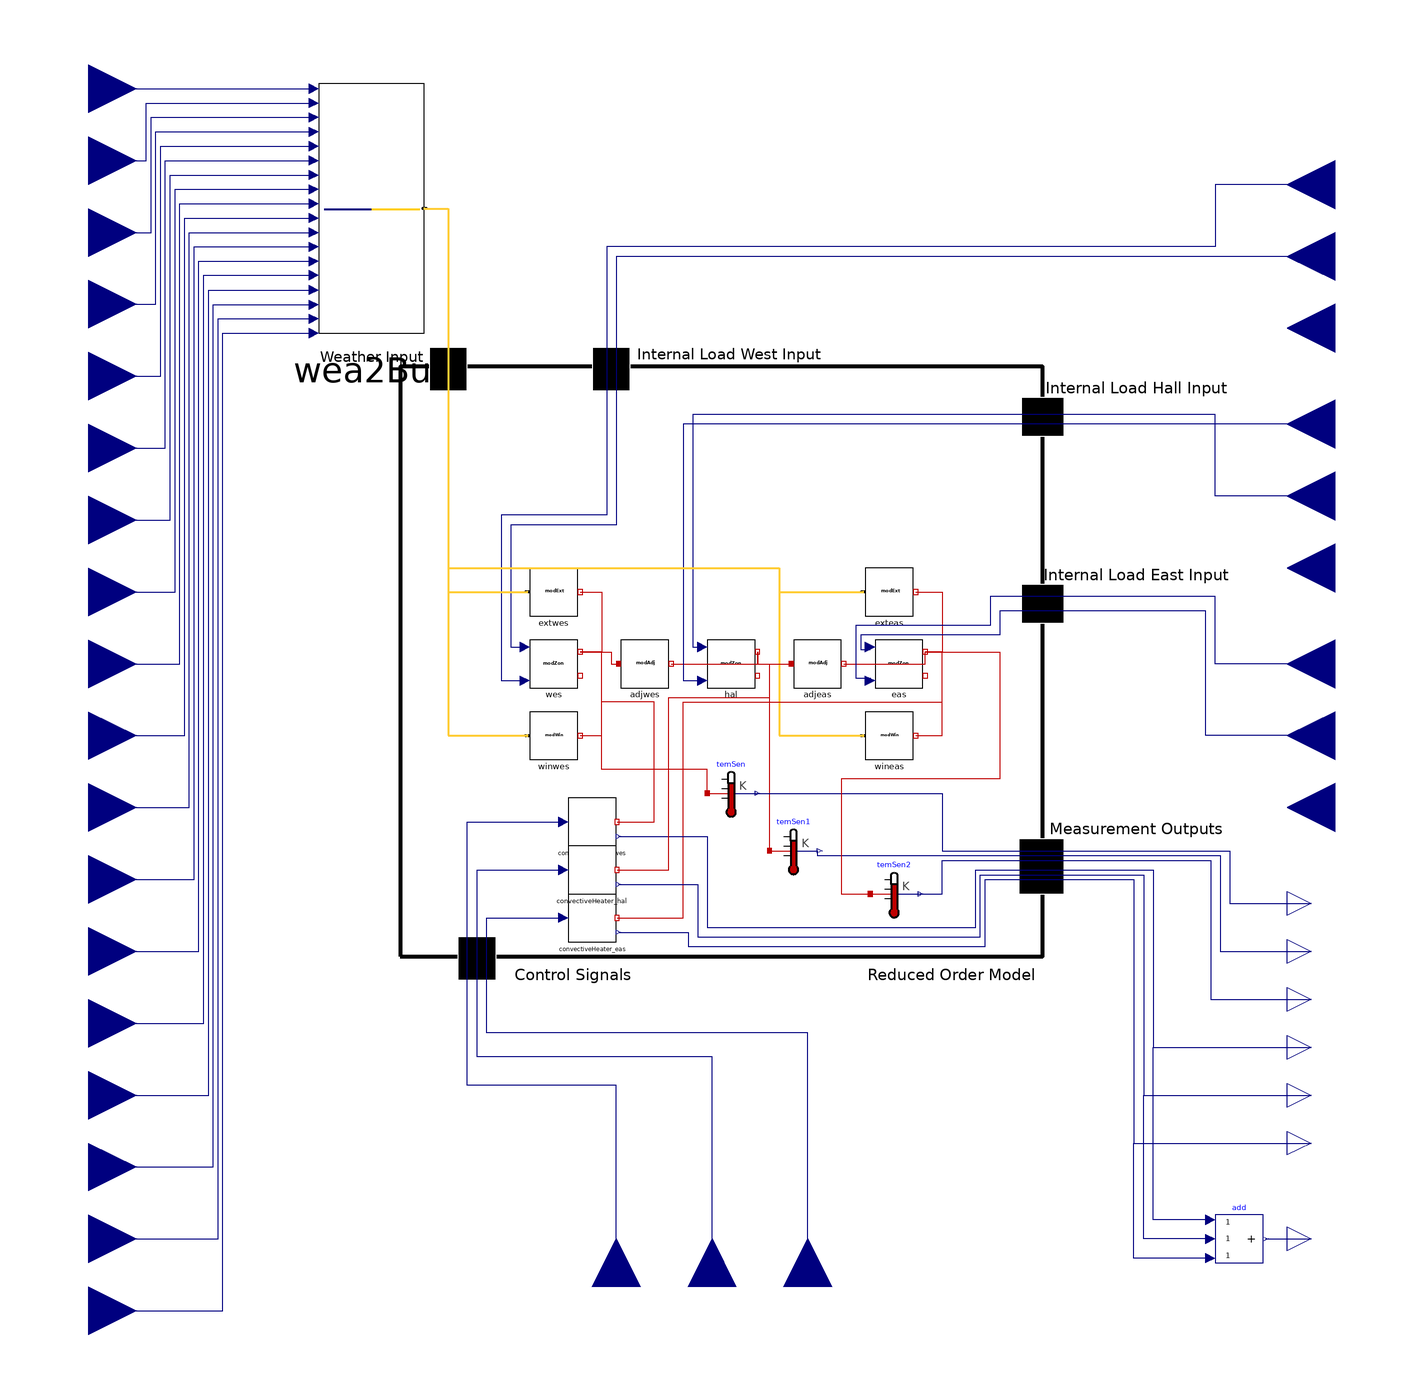

Above is the diagram view of the following Modelica model: its components placed by their Placement annotations and its connect equations drawn as lines.

model MPC "Open loop MPC model of the three zones"
    extends Modelica.Blocks.Icons.Block;

    replaceable package Medium = Buildings.Media.Air "Medium model";

    parameter Modelica.SIunits.Angle lon=-122*Modelica.Constants.pi/180;
    parameter Modelica.SIunits.Angle lat=38*Modelica.Constants.pi/180;
    parameter Modelica.SIunits.Time timZon=-8*3600;
    parameter Modelica.SIunits.Time modTimOffset=0;
    Modelica.Blocks.Interfaces.RealInput intRad_wes
    "Radiant, convective and latent heat input into room (positive if heat gain)"
      annotation (Placement(transformation(extent={{280,180},{240,220}})));
    Modelica.Blocks.Interfaces.RealInput intCon_wes
    "Radiant, convective and latent heat input into room (positive if heat gain)"
      annotation (Placement(transformation(extent={{280,150},{240,190}})));
    Modelica.Blocks.Interfaces.RealInput intLat_wes
    "Radiant, convective and latent heat input into room (positive if heat gain)"
      annotation (Placement(transformation(extent={{280,120},{240,160}})));
    Modelica.Blocks.Interfaces.RealInput intRad_hal
    "Radiant, convective and latent heat input into room (positive if heat gain)"
      annotation (Placement(transformation(extent={{280,80},{240,120}})));
    Modelica.Blocks.Interfaces.RealInput intCon_hal
    "Radiant, convective and latent heat input into room (positive if heat gain)"
      annotation (Placement(transformation(extent={{280,50},{240,90}})));
    Modelica.Blocks.Interfaces.RealInput intLat_hal
    "Radiant, convective and latent heat input into room (positive if heat gain)"
      annotation (Placement(transformation(extent={{280,20},{240,60}})));
    Modelica.Blocks.Interfaces.RealInput intRad_eas
    "Radiant, convective and latent heat input into room (positive if heat gain)"
      annotation (Placement(transformation(extent={{280,-20},{240,20}})));
    Modelica.Blocks.Interfaces.RealInput intCon_eas
    "Radiant, convective and latent heat input into room (positive if heat gain)"
      annotation (Placement(transformation(extent={{280,-50},{240,-10}})));
    Modelica.Blocks.Interfaces.RealInput intLat_eas
    "Radiant, convective and latent heat input into room (positive if heat gain)"
      annotation (Placement(transformation(extent={{280,-80},{240,-40}})));
    Modules.modExt          exteas(
      lat=lat,
      A_ext=1.51,
      til=1.5707963267949,
      azi=-1.5707963267949)
      annotation (Placement(transformation(extent={{64,20},{84,40}})));
    Modules.modZon          eas(A_zon=13.7954)
      annotation (Placement(transformation(extent={{68,-10},{88,10}})));
    Modules.modAdj          adjeas(A_adj=10.22)
      annotation (Placement(transformation(extent={{34,-10},{54,10}})));
    Modules.modZon          hal(A_zon=9.09792)
      annotation (Placement(transformation(extent={{-2,-10},{18,10}})));
    Modules.modAdj          adjwes(A_adj=10.22)
      annotation (Placement(transformation(extent={{-38,-10},{-18,10}})));
    Modules.modZon          wes(A_zon=13.7954)
      annotation (Placement(transformation(extent={{-76,-10},{-56,10}})));
    Modules.modExt          extwes(
      lat=lat,
      A_ext=1.51,
      til=1.5707963267949,
      azi=1.5707963267949)
      annotation (Placement(transformation(extent={{-76,20},{-56,40}})));
    Modules.modWin          winwes(
      lat=lat,
      A_win=8.71,
      til=1.5707963267949,
      azi=1.5707963267949)
      annotation (Placement(transformation(extent={{-76,-40},{-56,-20}})));
    Modules.modWin          wineas(
      lat=lat,
      A_win=8.71,
      azi(displayUnit="deg") = -1.5707963267949,
      til=1.5707963267949)
      annotation (Placement(transformation(extent={{64,-40},{84,-20}})));
  protected
    Modelica.Thermal.HeatTransfer.Sensors.TemperatureSensor temSen
    "Room air temperature sensor"
      annotation (Placement(transformation(extent={{-2,-64},{18,-44}})));
    Modelica.Thermal.HeatTransfer.Sensors.TemperatureSensor temSen1
    "Room air temperature sensor"
      annotation (Placement(transformation(extent={{24,-88},{44,-68}})));
    Modelica.Thermal.HeatTransfer.Sensors.TemperatureSensor temSen2
    "Room air temperature sensor"
      annotation (Placement(transformation(extent={{66,-106},{86,-86}})));
  public
    Modelica.Blocks.Interfaces.RealOutput easTdb(unit = "K")
    annotation (Placement(transformation(extent={{240,-150},{260,-130}})));
  Modelica.Blocks.Interfaces.RealOutput halTdb(unit = "K")
    annotation (Placement(transformation(extent={{240,-130},{260,-110}})));
  Modelica.Blocks.Interfaces.RealOutput wesTdb(unit = "K")
    annotation (Placement(transformation(extent={{240,-110},{260,-90}})));
    Modelica.Blocks.Interfaces.RealInput weaPAtm "Input pressure"
      annotation (Placement(transformation(extent={{-280,220},{-240,260}})));
    Modelica.Blocks.Interfaces.RealInput weaTDewPoi
    "Input dew point temperature"
    annotation (Placement(transformation(extent={{-280,190},{-240,230}})));
    Modelica.Blocks.Interfaces.RealInput weaTDryBul
    "Input dry bulb temperature"
    annotation (Placement(transformation(extent={{-280,160},{-240,200}})));
    Modelica.Blocks.Interfaces.RealInput weaRelHum
    "Input relative humidity"
    annotation (Placement(transformation(extent={{-280,130},{-240,170}})));
    Modelica.Blocks.Interfaces.RealInput weaNOpa "Input opaque sky cover"
    annotation (Placement(transformation(extent={{-280,100},{-240,140}})));
    Modelica.Blocks.Interfaces.RealInput weaCelHei "Input ceiling height"
    annotation (Placement(transformation(extent={{-280,70},{-240,110}})));
    Modelica.Blocks.Interfaces.RealInput weaNTot "Input total sky cover"
    annotation (Placement(transformation(extent={{-280,40},{-240,80}})));
    Modelica.Blocks.Interfaces.RealInput weaWinSpe "Input wind speed"
    annotation (Placement(transformation(extent={{-280,10},{-240,50}})));
    Modelica.Blocks.Interfaces.RealInput weaWinDir "Input wind direction"
    annotation (Placement(transformation(extent={{-280,-20},{-240,20}})));
    Modelica.Blocks.Interfaces.RealInput weaHHorIR
    "Input diffuse horizontal radiation"
    annotation (Placement(transformation(extent={{-280,-50},{-240,-10}})));
    Modelica.Blocks.Interfaces.RealInput weaHDirNor
    "Input infrared horizontal radiation"
    annotation (Placement(transformation(extent={{-280,-80},{-240,-40}})));
    Modelica.Blocks.Interfaces.RealInput weaHGloHor
    "Input direct normal radiation"
    annotation (Placement(transformation(extent={{-280,-110},{-240,-70}})));
    Modelica.Blocks.Interfaces.RealInput weaHDifHor
    "Input global horizontal radiation" annotation (Placement(
        transformation(extent={{-280,-140},{-240,-100}})));
    Modelica.Blocks.Interfaces.RealInput weaTBlaSky
    "Input global horizontal radiation" annotation (Placement(
        transformation(extent={{-280,-170},{-240,-130}})));
    Modelica.Blocks.Interfaces.RealInput weaTWetBul
    "Input global horizontal radiation" annotation (Placement(
        transformation(extent={{-280,-200},{-240,-160}})));
    Modelica.Blocks.Interfaces.RealInput weaCloTim
    "Input global horizontal radiation" annotation (Placement(
        transformation(extent={{-280,-260},{-240,-220}})));
    Modelica.Blocks.Interfaces.RealInput weaSolTim
    "Input global horizontal radiation" annotation (Placement(
        transformation(extent={{-280,-290},{-240,-250}})));
    Modelica.Blocks.Interfaces.RealInput weaSolZen
    "Input global horizontal radiation" annotation (Placement(
        transformation(extent={{-280,-230},{-240,-190}})));
  BoundaryConditions.Wea2Bus          wea2Bus
      annotation (Placement(transformation(extent={{-164,138},{-120,242}})));
    Modelica.Blocks.Interfaces.RealInput conHeat_eas(unit = "1")
    "HVAC Heating Input for eas Zone" annotation (Placement(transformation(
        extent={{-20,-20},{20,20}},
        rotation=90,
        origin={40,-260})));
    Modelica.Blocks.Interfaces.RealInput conHeat_hal(unit = "1")
    "HVAC Heating Input for hal Zone" annotation (Placement(transformation(
        extent={{-20,-20},{20,20}},
        rotation=90,
        origin={0,-260})));
    Modelica.Blocks.Interfaces.RealInput conHeat_wes(unit = "1")
    "HVAC Heating Input for wes Zone" annotation (Placement(transformation(
        extent={{-20,-20},{20,20}},
        rotation=90,
        origin={-40,-260})));
    HVAC.ConvectiveHeater                   convectiveHeater_wes(eff=0.99,
        q_max=1034.655)
      annotation (Placement(transformation(extent={{-60,-76},{-40,-56}})));
    HVAC.ConvectiveHeater                   convectiveHeater_eas(eff=0.99,
        q_max=827.724)
      annotation (Placement(transformation(extent={{-60,-116},{-40,-96}})));
    Modelica.Blocks.Interfaces.RealOutput wesPhvac(unit = "W")
      annotation (Placement(transformation(extent={{240,-170},{260,-150}})));
    Modelica.Blocks.Interfaces.RealOutput easPhvac(unit = "W")
      annotation (Placement(transformation(extent={{240,-210},{260,-190}})));
    Modelica.Blocks.Math.Add3 add
    annotation (Placement(transformation(extent={{210,-250},{230,-230}})));
    Modelica.Blocks.Interfaces.RealOutput Ptot(unit = "W")
      annotation (Placement(transformation(extent={{240,-250},{260,-230}})));
    HVAC.ConvectiveHeater                   convectiveHeater_hal(eff=0.99,
        q_max=350)
      annotation (Placement(transformation(extent={{-60,-96},{-40,-76}})));
  Modelica.Blocks.Interfaces.RealOutput halPhvac(unit = "W")
    annotation (Placement(transformation(extent={{240,-190},{260,-170}})));
  equation

    // Fluid connections
    connect(extwes.porZon, wes.porZon) annotation (Line(points={{-55,30},{
          -46,30},{-46,5},{-55,5}},
                              color={191,0,0}));
    connect(wes.porZon, adjwes.porAdj) annotation (Line(points={{-55,5},{
          -42,5},{-42,0},{-39,0}},
                         color={191,0,0}));
    connect(adjwes.porZon, hal.porZon)
      annotation (Line(points={{-17,0},{19,0},{19,5}}, color={191,0,0}));
    connect(adjeas.porZon, eas.porZon)
      annotation (Line(points={{55,0},{89,0},{89,5}}, color={191,0,0}));
    connect(exteas.porZon, eas.porZon)
      annotation (Line(points={{85,30},{96,30},{96,5},{89,5}}, color={191,0,0}));

  connect(intRad_wes, wes.intRad) annotation (Line(points={{260,200},{260,
          200},{210,200},{210,174},{-44,174},{-44,62},{-88,62},{-88,-7},{
          -78,-7}}, color={0,0,127}));
  connect(intCon_wes, wes.intCon) annotation (Line(points={{260,170},{-40,
          170},{-40,58},{-84,58},{-84,7},{-78,7}}, color={0,0,127}));
  connect(intRad_hal, hal.intRad) annotation (Line(points={{260,100},{-12,
          100},{-12,-7},{-4,-7}}, color={0,0,127}));
  connect(intCon_hal, hal.intCon) annotation (Line(points={{260,70},{210,70},
          {210,104},{-8,104},{-8,7},{-4,7}}, color={0,0,127}));
  connect(intRad_eas, eas.intRad) annotation (Line(points={{260,0},{210,0},
          {210,28},{116,28},{116,16},{60,16},{60,-6},{66,-6},{66,-7}},
                                                               color={0,0,
          127}));
  connect(intCon_eas, eas.intCon) annotation (Line(points={{260,-30},{206,
          -30},{206,22},{120,22},{120,12},{62,12},{62,6},{66,6},{66,7}},
                                                                  color={0,
          0,127}));
    connect(hal.porZon, adjeas.porAdj)
      annotation (Line(points={{19,5},{19,0},{33,0}}, color={191,0,0}));
  connect(temSen.port, wes.porZon) annotation (Line(points={{-2,-54},{-2,-44},{-46,
            -44},{-46,5},{-55,5}},         color={191,0,0}));
  connect(temSen1.port, adjeas.porAdj)
    annotation (Line(points={{24,-78},{24,0},{33,0}}, color={191,0,0}));
  connect(temSen.T, wesTdb) annotation (Line(points={{18,-54},{18,-54},{96,-54},{96,
            -78},{216,-78},{216,-100},{250,-100}},           color={0,0,127}));
  connect(temSen1.T, halTdb) annotation (Line(points={{44,-78},{44,-80},{212,-80},
            {212,-120},{250,-120}},        color={0,0,127}));
  connect(eas.porZon, temSen2.port) annotation (Line(points={{89,5},{120,5},{120,-48},
            {54,-48},{54,-96},{66,-96}},         color={191,0,0}));
  connect(temSen2.T, easTdb) annotation (Line(points={{86,-96},{86,-96},{96,-96},{
            96,-82},{208,-82},{208,-140},{250,-140}},          color={0,0,
          127}));
  connect(winwes.porZon, wes.porZon) annotation (Line(points={{-55,-30},{
          -46,-30},{-46,5},{-55,5}}, color={191,0,0}));
  connect(wineas.porZon, eas.porZon) annotation (Line(points={{85,-30},{96,
          -30},{96,5},{89,5}}, color={191,0,0}));
  connect(weaPAtm, wea2Bus.weaPAtm)
    annotation (Line(points={{-260,240},{-166,240}}, color={0,0,127}));
  connect(weaTDewPoi, wea2Bus.weaTDewPoi) annotation (Line(points={{-260,
          210},{-236,210},{-236,234},{-166,234}}, color={0,0,127}));
  connect(weaTDryBul, wea2Bus.weaTDryBul) annotation (Line(points={{-260,
          180},{-234,180},{-234,228},{-166,228}}, color={0,0,127}));
  connect(weaRelHum, wea2Bus.weaRelHum) annotation (Line(points={{-260,150},
          {-232,150},{-232,222},{-166,222}}, color={0,0,127}));
  connect(weaNOpa, wea2Bus.weaNOpa) annotation (Line(points={{-260,120},{
          -230,120},{-230,216},{-166,216}}, color={0,0,127}));
  connect(weaCelHei, wea2Bus.weaCelHei) annotation (Line(points={{-260,90},
          {-228,90},{-228,210},{-166,210}}, color={0,0,127}));
  connect(weaNTot, wea2Bus.weaNTot) annotation (Line(points={{-260,60},{
          -226,60},{-226,204},{-166,204}}, color={0,0,127}));
  connect(weaWinSpe, wea2Bus.weaWinSpe) annotation (Line(points={{-260,30},
          {-224,30},{-224,198},{-166,198}}, color={0,0,127}));
  connect(weaWinDir, wea2Bus.weaWinDir) annotation (Line(points={{-260,0},{
          -222,0},{-222,192},{-166,192}}, color={0,0,127}));
  connect(weaHHorIR, wea2Bus.weaHHorIR) annotation (Line(points={{-260,-30},
          {-220,-30},{-220,186},{-166,186}}, color={0,0,127}));
  connect(weaHDirNor, wea2Bus.weaHDirNor) annotation (Line(points={{-260,
          -60},{-218,-60},{-218,180},{-166,180}}, color={0,0,127}));
  connect(weaHGloHor, wea2Bus.weaHGloHor) annotation (Line(points={{-260,
          -90},{-216,-90},{-216,174},{-166,174}}, color={0,0,127}));
  connect(weaHDifHor, wea2Bus.weaHDifHor) annotation (Line(points={{-260,
          -120},{-214,-120},{-214,168},{-166,168}}, color={0,0,127}));
  connect(weaTBlaSky, wea2Bus.weaTBlaSky) annotation (Line(points={{-260,
          -150},{-212,-150},{-212,162.2},{-166,162.2}}, color={0,0,127}));
  connect(weaTWetBul, wea2Bus.weaTWetBul) annotation (Line(points={{-260,
          -180},{-210,-180},{-210,156},{-166,156}}, color={0,0,127}));
  connect(weaSolZen, wea2Bus.weaSolZen) annotation (Line(points={{-260,-210},
          {-208,-210},{-208,149.8},{-166,149.8}}, color={0,0,127}));
  connect(weaCloTim, wea2Bus.weaCloTim) annotation (Line(points={{-260,-240},
          {-206,-240},{-206,144},{-166,144}}, color={0,0,127}));
  connect(weaSolTim, wea2Bus.weaSolTim) annotation (Line(points={{-260,-270},
          {-204,-270},{-204,138},{-166,138}}, color={0,0,127}));
  connect(wea2Bus.weaBus, extwes.weaBus) annotation (Line(
      points={{-120,190},{-114,190},{-110,190},{-110,30},{-77,30}},
      color={255,204,51},
      thickness=0.5));
  connect(wea2Bus.weaBus, winwes.weaBus) annotation (Line(
      points={{-120,190},{-110,190},{-110,-30},{-77,-30}},
      color={255,204,51},
      thickness=0.5));
  connect(wea2Bus.weaBus, wineas.weaBus) annotation (Line(
      points={{-120,190},{-110,190},{-110,40},{28,40},{28,-30},{63,-30}},
      color={255,204,51},
      thickness=0.5));
  connect(wea2Bus.weaBus, exteas.weaBus) annotation (Line(
      points={{-120,190},{-110,190},{-110,40},{28,40},{28,30},{63,30}},
      color={255,204,51},
      thickness=0.5));
    connect(convectiveHeater_wes.HeatOutput, wes.porZon) annotation (Line(points={
            {-39.6,-66},{-24,-66},{-24,-16},{-46,-16},{-46,5},{-55,5}}, color={191,
            0,0}));
    connect(convectiveHeater_eas.HeatOutput, eas.porZon) annotation (Line(points={
            {-39.6,-106},{-24,-106},{-12,-106},{-12,-16},{46,-16},{96,-16},{96,5},
            {89,5}}, color={191,0,0}));
    connect(conHeat_wes, convectiveHeater_wes.u) annotation (Line(points={{-40,
          -260},{-40,-260},{-40,-180},{-40,-176},{-102,-176},{-102,-66},{
          -62,-66}},
          color={0,0,127}));
    connect(conHeat_eas, convectiveHeater_eas.u) annotation (Line(points={{40,-260},
          {40,-260},{40,-160},{40,-154},{-94,-154},{-94,-106},{-62,-106}},
          color={0,0,127}));
    connect(convectiveHeater_wes.P_e, wesPhvac) annotation (Line(points={{-39,-72},
            {-2,-72},{-2,-110},{110,-110},{110,-86},{184,-86},{184,-160},{250,-160}},
          color={0,0,127}));
    connect(convectiveHeater_eas.P_e, easPhvac) annotation (Line(points={{-39,-112},
            {-39,-112},{-10,-112},{-10,-118},{114,-118},{114,-90},{176,-90},{176,-200},
            {250,-200}}, color={0,0,127}));
  connect(add.y,Ptot)
    annotation (Line(points={{231,-240},{250,-240}}, color={0,0,127}));
  connect(add.u1, wesPhvac) annotation (Line(points={{208,-232},{184,-232},
          {184,-160},{250,-160}}, color={0,0,127}));
  connect(conHeat_hal, convectiveHeater_hal.u) annotation (Line(points={{0,-260},
          {0,-260},{0,-166},{0,-164},{-98,-164},{-98,-86},{-62,-86}},
        color={0,0,127}));
  connect(convectiveHeater_hal.P_e, halPhvac) annotation (Line(points={{-39,
          -92},{-6,-92},{-6,-114},{112,-114},{112,-88},{180,-88},{180,-180},
          {250,-180}}, color={0,0,127}));
  connect(add.u2, halPhvac) annotation (Line(points={{208,-240},{180,-240},
          {180,-180},{250,-180}}, color={0,0,127}));
  connect(add.u3, easPhvac) annotation (Line(points={{208,-248},{176,-248},
          {176,-200},{250,-200}}, color={0,0,127}));
  connect(convectiveHeater_hal.HeatOutput, adjeas.porAdj) annotation (Line(
        points={{-39.6,-86},{-18,-86},{-18,-14},{24,-14},{24,0},{33,0}},
        color={191,0,0}));
    annotation (Diagram(coordinateSystem(preserveAspectRatio=false, extent={{-240,
            -240},{240,260}}),   graphics={
          Rectangle(
            extent={{-130,124},{138,-122}},
            lineColor={0,0,0},
            lineThickness=1,
            fillPattern=FillPattern.Solid,
            fillColor={255,255,255}),
          Text(
            extent={{64,-122},{136,-138}},
            lineColor={0,0,0},
            lineThickness=1,
            fillColor={255,255,255},
            fillPattern=FillPattern.Solid,
          textString="Reduced Order Model"),
          Text(
            extent={{-164,134},{-120,122}},
            lineColor={0,0,0},
            lineThickness=1,
            fillColor={255,255,255},
            fillPattern=FillPattern.Solid,
            textString="Weather Input",
            fontSize=12),
          Rectangle(
            extent={{-118,132},{-102,114}},
            lineColor={255,255,255},
            fillColor={0,0,0},
            fillPattern=FillPattern.Solid),
          Rectangle(
            extent={{-50,132},{-34,114}},
            lineColor={255,255,255},
            fillColor={0,0,0},
            fillPattern=FillPattern.Solid),
          Text(
            extent={{-32,136},{46,122}},
            lineColor={0,0,0},
            lineThickness=1,
            fillColor={255,255,255},
            fillPattern=FillPattern.Solid,
            fontSize=12,
            textString="Internal Load West Input"),
          Rectangle(
            extent={{-8,9},{8,-9}},
            lineColor={255,255,255},
            fillColor={0,0,0},
            fillPattern=FillPattern.Solid,
            origin={138,103},
            rotation=90),
          Text(
            extent={{138,122},{216,108}},
            lineColor={0,0,0},
            lineThickness=1,
            fillColor={255,255,255},
            fillPattern=FillPattern.Solid,
            fontSize=12,
            textString="Internal Load Hall Input"),
          Text(
            extent={{138,44},{216,30}},
            lineColor={0,0,0},
            lineThickness=1,
            fillColor={255,255,255},
            fillPattern=FillPattern.Solid,
            fontSize=12,
            textString="Internal Load East Input"),
          Rectangle(
            extent={{-8,9},{8,-9}},
            lineColor={255,255,255},
            fillColor={0,0,0},
            fillPattern=FillPattern.Solid,
            origin={138,25},
            rotation=90),
          Rectangle(
            extent={{-11.5,9.5},{11.5,-9.5}},
            lineColor={255,255,255},
            fillColor={0,0,0},
            fillPattern=FillPattern.Solid,
            origin={137.5,-84.5},
            rotation=90),
          Text(
            extent={{138,-62},{216,-76}},
            lineColor={0,0,0},
            lineThickness=1,
            fillColor={255,255,255},
            fillPattern=FillPattern.Solid,
            fontSize=12,
          textString="Measurement Outputs"),
          Rectangle(
            extent={{-8,9},{8,-9}},
            lineColor={255,255,255},
            fillColor={0,0,0},
            fillPattern=FillPattern.Solid,
            origin={-98,-123},
            rotation=180),
          Text(
            extent={{-96,-124},{-20,-136}},
            lineColor={0,0,0},
            lineThickness=1,
            fillColor={255,255,255},
            fillPattern=FillPattern.Solid,
            fontSize=12,
            textString="Control Signals")}),
                                  Icon(coordinateSystem(preserveAspectRatio=false,
            extent={{-240,-240},{240,260}}),
                                       graphics={
        Rectangle(
          extent={{-240,260},{240,-280}},
          lineColor={0,0,0},
          fillColor={255,255,255},
          fillPattern=FillPattern.Solid),
          Rectangle(
            extent={{-80,-30},{80,26}},
            lineColor={95,95,95},
            fillColor={95,95,95},
            fillPattern=FillPattern.Solid),
          Rectangle(
            extent={{-74,18},{-24,-20}},
            pattern=LinePattern.None,
            lineColor={117,148,176},
            fillColor={170,213,255},
            fillPattern=FillPattern.Sphere),
          Rectangle(
            extent={{-80,16},{-74,-18}},
            lineColor={95,95,95},
            fillColor={255,255,255},
            fillPattern=FillPattern.Solid),
          Rectangle(
            extent={{-78,16},{-76,-18}},
            lineColor={95,95,95},
            fillColor={170,213,255},
            fillPattern=FillPattern.Solid),
          Rectangle(
            extent={{24,18},{74,-20}},
            pattern=LinePattern.None,
            lineColor={117,148,176},
            fillColor={170,213,255},
            fillPattern=FillPattern.Sphere),
          Rectangle(
            extent={{-16,18},{16,-20}},
            pattern=LinePattern.None,
            lineColor={117,148,176},
            fillColor={170,213,255},
            fillPattern=FillPattern.Sphere),
          Rectangle(
            extent={{74,16},{80,-18}},
            lineColor={95,95,95},
            fillColor={255,255,255},
            fillPattern=FillPattern.Solid),
          Rectangle(
            extent={{76,16},{78,-18}},
            lineColor={95,95,95},
            fillColor={170,213,255},
            fillPattern=FillPattern.Solid),
          Text(
            extent={{20,100},{96,68}},
            lineColor={0,0,127},
            textString="TRoo"),
          Text(
            extent={{20,74},{96,42}},
            lineColor={0,0,127},
            textString="Xi"),
          Text(
            extent={{22,-44},{98,-76}},
            lineColor={0,0,127},
            textString="HDirWin")}));
  end MPC;